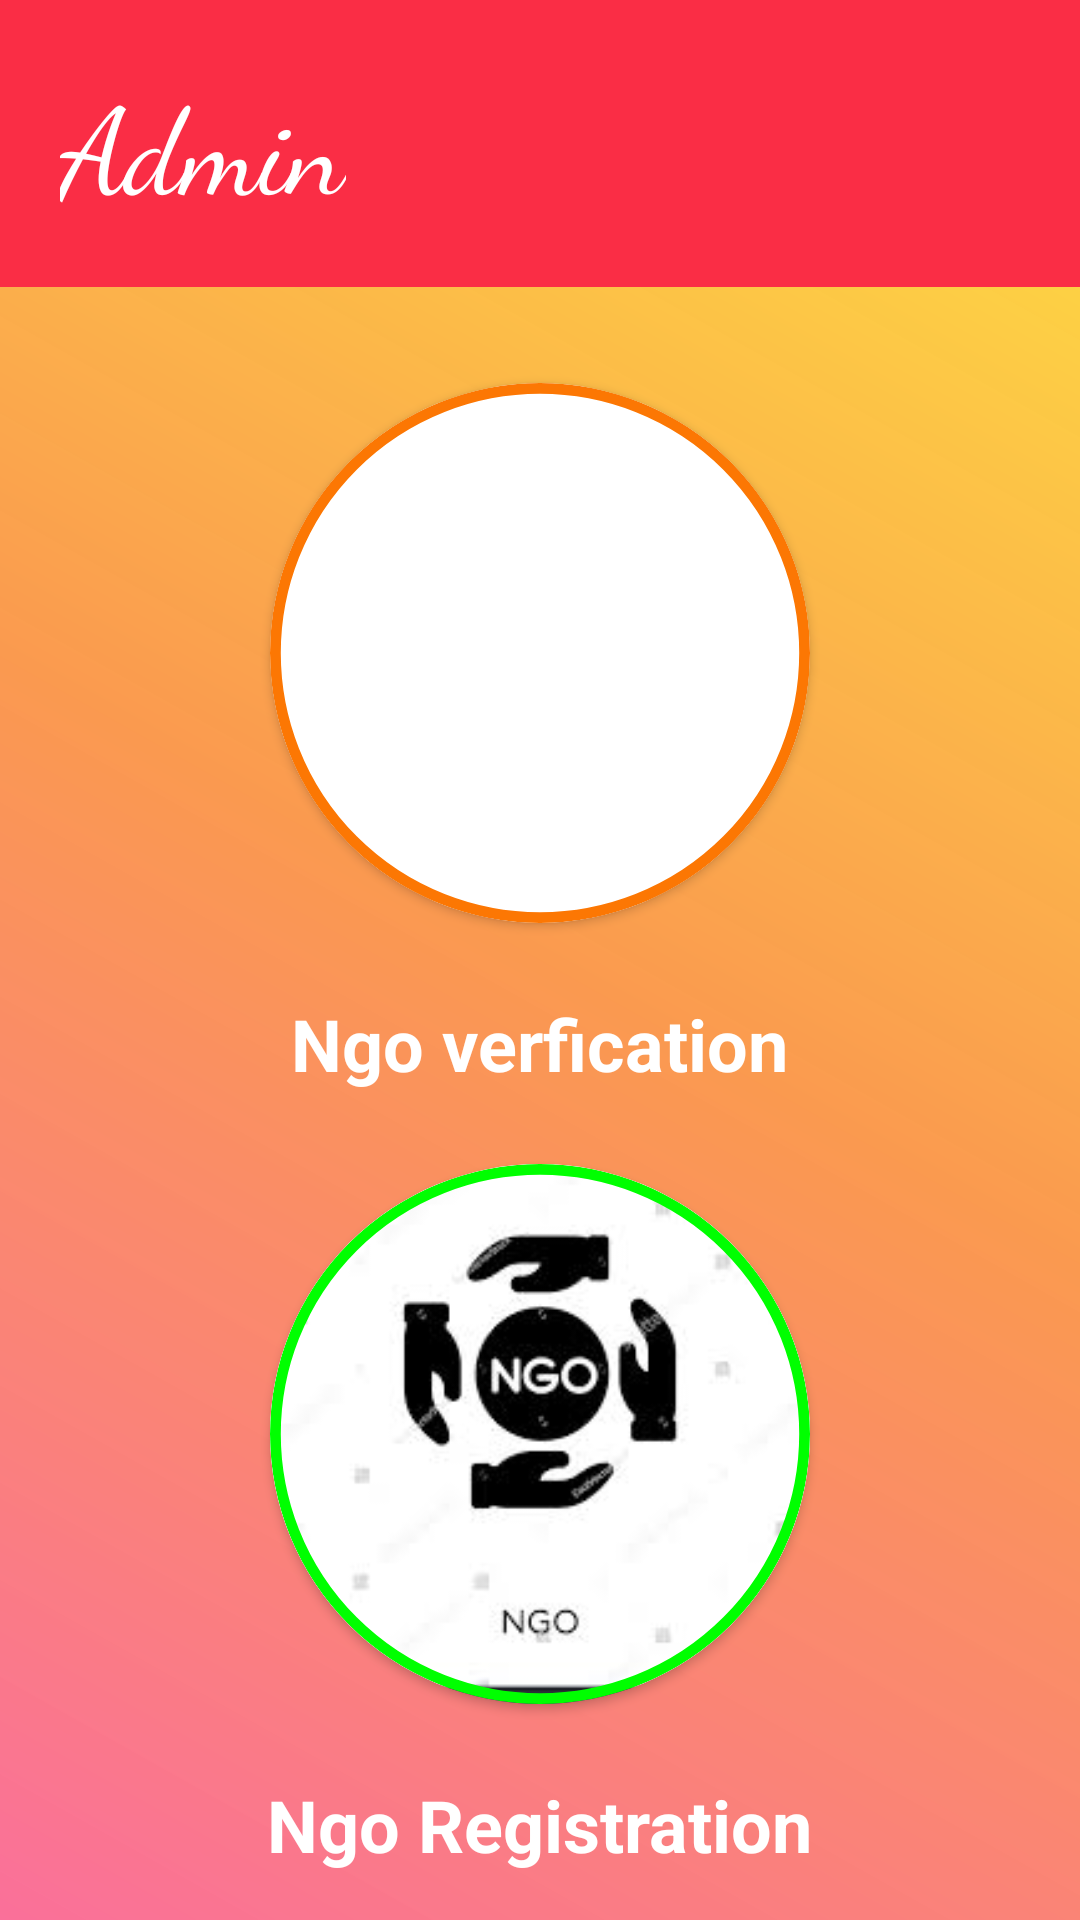

Reconstruct the res/layout file that produces this screen, plus the resources it refers to.
<!-- AndroidManifest.xml: application theme AppTheme -->
<!-- res/layout/activity_navigatengo.xml -->
<?xml version="1.0" encoding="utf-8"?>
<LinearLayout xmlns:android="http://schemas.android.com/apk/res/android"
    xmlns:app="http://schemas.android.com/apk/res-auto"
    xmlns:tools="http://schemas.android.com/tools"
    android:layout_width="match_parent"
    android:layout_height="match_parent"
    android:orientation="vertical"
    android:background="@drawable/buttonbackground2"
    tools:context=".Navigatengo">

    <ScrollView
        android:layout_width="match_parent"
        android:layout_height="match_parent">

        <LinearLayout
            android:layout_width="match_parent"
            android:layout_height="match_parent"
            android:orientation="vertical">

            <androidx.appcompat.widget.Toolbar
                android:layout_width="match_parent"
                android:layout_height="wrap_content"
                android:layout_marginBottom="8dp"
                android:background="#fa2d45">

                <TextView
                    android:layout_width="wrap_content"
                    android:layout_height="wrap_content"
                    android:layout_margin="20dp"
                    android:fontFamily="cursive"
                    android:text="Admin"
                    android:textColor="#ffffff"
                    android:textSize="40dp" />
            </androidx.appcompat.widget.Toolbar>

            <androidx.cardview.widget.CardView
                android:layout_width="180dp"
                android:layout_height="180dp"
                android:layout_gravity="center_horizontal"
                android:layout_margin="24dp"
                app:cardCornerRadius="200dp">

                <ImageView
                    android:layout_width="wrap_content"
                    android:layout_height="wrap_content"
                    android:scaleType="centerCrop"
                    android:src="@drawable/newsfeed1" />

                <ImageView
                    android:layout_width="wrap_content"
                    android:layout_height="wrap_content"
                    android:id="@+id/verify"
                    android:src="@drawable/circleframe1" />
            </androidx.cardview.widget.CardView>
            <TextView
                android:layout_width="wrap_content"
                android:layout_height="wrap_content"
                android:text="Ngo verfication"
                android:layout_gravity="center_horizontal"
                android:textColor="#ffffff"
                android:textSize="24dp"
                android:textStyle="bold" />


            <androidx.cardview.widget.CardView
                android:layout_width="180dp"
                android:layout_height="180dp"
                android:layout_gravity="center_horizontal"
                android:layout_margin="24dp"
                app:cardCornerRadius="200dp">


                <ImageView
                    android:layout_width="wrap_content"
                    android:layout_height="wrap_content"
                    android:scaleType="centerCrop"
                    android:src="@drawable/ngo" />

                <ImageView
                    android:layout_width="wrap_content"
                    android:layout_height="wrap_content"
                    android:id="@+id/regngo"
                    android:src="@drawable/circleframe2" />
            </androidx.cardview.widget.CardView>

            <TextView
                android:id="@+id/Req2"
                android:layout_width="wrap_content"
                android:layout_height="wrap_content"
                android:layout_gravity="center_horizontal"
                android:text="Ngo Registration"
                android:textAllCaps="false"
                android:textColor="#ffffff"
                android:textSize="24dp"
                android:textStyle="bold" />

        </LinearLayout>

    </ScrollView>


</LinearLayout>
<!-- resources referenced by this layout -->
<resources>
  <!-- drawable buttonbackground2 (drawable) -->
  <?xml version="1.0" encoding="utf-8"?>
  <shape xmlns:android="http://schemas.android.com/apk/res/android" android:shape="rectangle">
      <gradient
          android:angle="45"
          android:startColor="#fa709a"
          android:endColor="#fee140"
          android:centerColor="#F2FA9446"
          android:type="linear"/>
  
  </shape>
  <!-- drawable circleframe1 (drawable) -->
  <?xml version="1.0" encoding="utf-8"?>
  <shape xmlns:android="http://schemas.android.com/apk/res/android"
      android:shape="rectangle">
  
      <stroke android:width="4dp" android:color="#fc7703"  >
      
  
      </stroke>
      <corners android:radius="200dp"/>
      <size android:width="200dp"
          android:height="200dp"/>
  
  </shape>
  <!-- drawable circleframe2 (drawable) -->
  <?xml version="1.0" encoding="utf-8"?>
  <shape xmlns:android="http://schemas.android.com/apk/res/android"
      android:shape="rectangle">
  
      <stroke android:width="4dp" android:color="#00ff00"  >
          
  
      </stroke>
      <corners android:radius="200dp"/>
      <size android:width="200dp"
          android:height="200dp"/>
  
  </shape>
  <!-- drawable ngo: jpg bitmap (drawable-v24, 5278 bytes) -->
  <style name="AppTheme" parent="Theme.AppCompat.Light.DarkActionBar">
          
          <item name="colorPrimary">@color/colorPrimary</item>
          <item name="colorPrimaryDark">@color/colorPrimaryDark</item>
          <item name="colorAccent">@color/colorAccent</item>
          <item name="actionBarItemBackground">@android:color/transparent</item>
  
      </style>
  <color name="colorPrimary">#6200EE</color>
  <color name="colorPrimaryDark">#3700B3</color>
  <color name="colorAccent">#d40871</color>
</resources>
